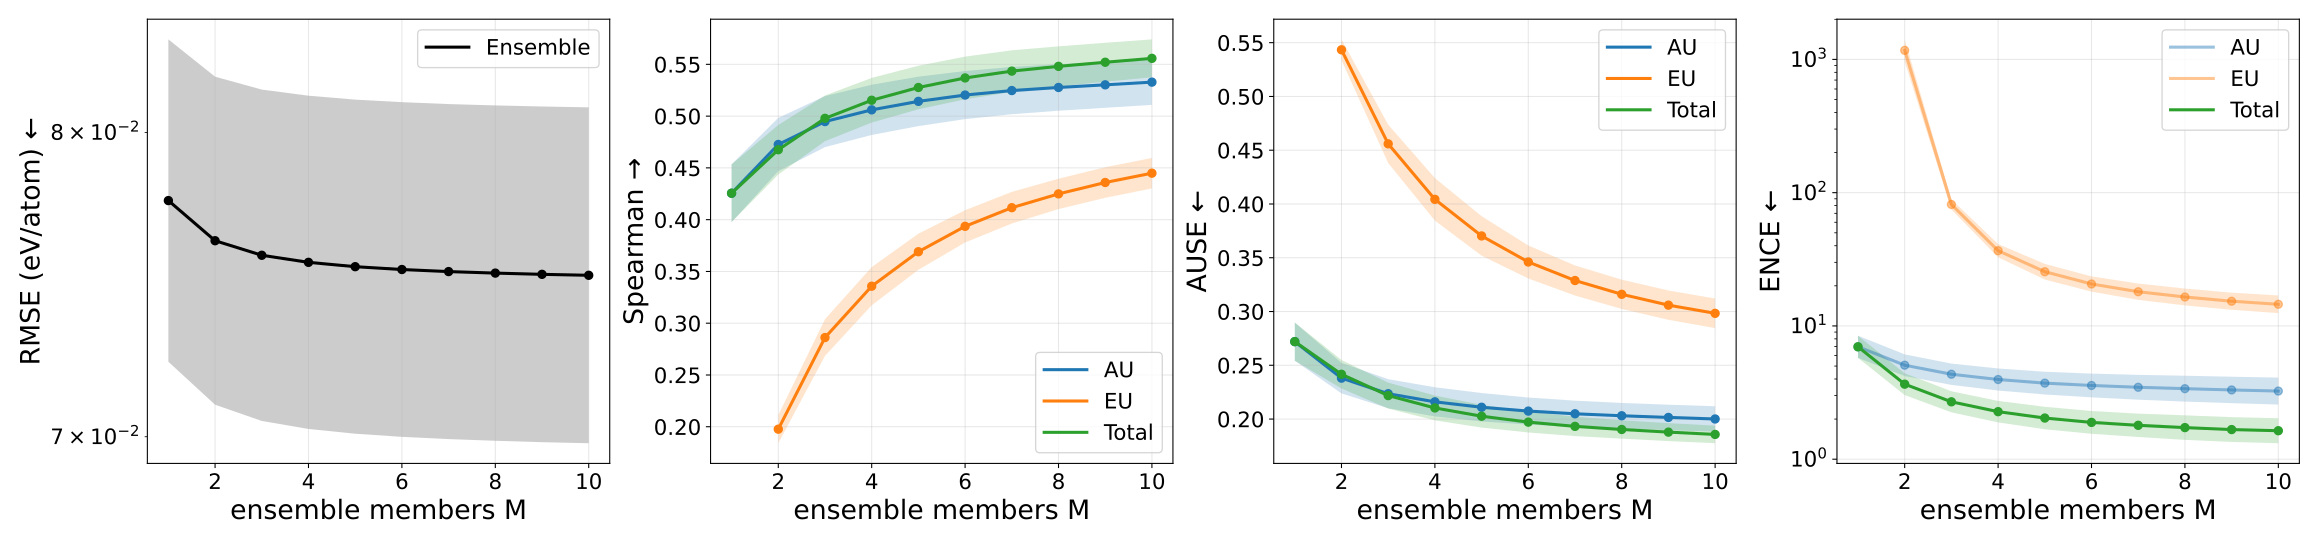

Source data for this figure (header and first rows):
metric, uncertainty_type, members, value, value_mean, value_std, value_ci95_low, value_ci95_high, value_n, value_geometric_mean, value_geometric_ci95_low, value_geometric_ci95_high, value_geometric_n
ause, aleatoric, 1, 0.272, 0.272, 0.0143, 0.2543, 0.2898, 5, 0.2717, 0.2542, 0.2904, 5
ause, aleatoric, 2, 0.238, 0.238, 0.01144, 0.2238, 0.2523, 5, 0.2378, 0.2237, 0.2528, 5
ause, aleatoric, 3, 0.2236, 0.2236, 0.01088, 0.21, 0.2371, 5, 0.2233, 0.2099, 0.2376, 5
ause, aleatoric, 4, 0.216, 0.216, 0.01092, 0.2024, 0.2296, 5, 0.2158, 0.2023, 0.2301, 5
ause, aleatoric, 5, 0.211, 0.211, 0.01065, 0.1978, 0.2242, 5, 0.2108, 0.1976, 0.2248, 5
ause, aleatoric, 6, 0.2074, 0.2074, 0.01015, 0.1948, 0.22, 5, 0.2072, 0.1947, 0.2206, 5
ause, aleatoric, 7, 0.2049, 0.2049, 0.009827, 0.1927, 0.2171, 5, 0.2047, 0.1925, 0.2177, 5
ause, aleatoric, 8, 0.2031, 0.2031, 0.009584, 0.1912, 0.215, 5, 0.2029, 0.191, 0.2155, 5
ause, aleatoric, 9, 0.2015, 0.2015, 0.009557, 0.1896, 0.2134, 5, 0.2013, 0.1895, 0.2139, 5
ause, aleatoric, 10, 0.2001, 0.2001, 0.009528, 0.1882, 0.2119, 5, 0.1999, 0.1881, 0.2124, 5
ause, epistemic, 1, nan, nan, nan, nan, nan, 0, nan, nan, nan, 0
ause, epistemic, 2, 0.5434, 0.5434, 0.007806, 0.5337, 0.5531, 5, 0.5433, 0.5337, 0.5531, 5
ause, epistemic, 3, 0.4559, 0.4559, 0.01438, 0.4381, 0.4738, 5, 0.4557, 0.4381, 0.4741, 5
ause, epistemic, 4, 0.4043, 0.4043, 0.01594, 0.3845, 0.4241, 5, 0.4041, 0.3845, 0.4246, 5
ause, epistemic, 5, 0.3703, 0.3703, 0.01479, 0.3519, 0.3887, 5, 0.3701, 0.3519, 0.3891, 5
ause, epistemic, 6, 0.3461, 0.3461, 0.01236, 0.3307, 0.3614, 5, 0.3459, 0.3308, 0.3617, 5
ause, epistemic, 7, 0.3288, 0.3288, 0.01127, 0.3148, 0.3428, 5, 0.3287, 0.3149, 0.343, 5
ause, epistemic, 8, 0.316, 0.316, 0.01097, 0.3024, 0.3296, 5, 0.3159, 0.3025, 0.3298, 5
ause, epistemic, 9, 0.3059, 0.3059, 0.01098, 0.2923, 0.3196, 5, 0.3058, 0.2924, 0.3198, 5
ause, epistemic, 10, 0.2983, 0.2983, 0.01109, 0.2846, 0.3121, 5, 0.2981, 0.2847, 0.3123, 5
ause, total, 1, 0.272, 0.272, 0.0143, 0.2543, 0.2898, 5, 0.2717, 0.2542, 0.2904, 5
ause, total, 2, 0.2416, 0.2416, 0.01067, 0.2284, 0.2549, 5, 0.2414, 0.2283, 0.2553, 5
ause, total, 3, 0.2218, 0.2218, 0.009718, 0.2098, 0.2339, 5, 0.2217, 0.2098, 0.2342, 5
ause, total, 4, 0.2103, 0.2103, 0.009298, 0.1988, 0.2219, 5, 0.2102, 0.1988, 0.2222, 5
ause, total, 5, 0.2026, 0.2026, 0.008516, 0.1921, 0.2132, 5, 0.2025, 0.192, 0.2135, 5
ause, total, 6, 0.1972, 0.1972, 0.007757, 0.1875, 0.2068, 5, 0.197, 0.1875, 0.207, 5
ause, total, 7, 0.1932, 0.1932, 0.007296, 0.1842, 0.2023, 5, 0.1931, 0.1842, 0.2025, 5
ause, total, 8, 0.1903, 0.1903, 0.006868, 0.1818, 0.1988, 5, 0.1902, 0.1818, 0.199, 5
ause, total, 9, 0.1879, 0.1879, 0.006742, 0.1795, 0.1962, 5, 0.1878, 0.1795, 0.1964, 5
ause, total, 10, 0.1857, 0.1857, 0.00659, 0.1775, 0.1939, 5, 0.1856, 0.1775, 0.1941, 5
ence, aleatoric, 1, 7.045, 7.045, 1.172, 5.59, 8.5, 5, 6.975, 5.76, 8.446, 5
ence, aleatoric, 2, 5.122, 5.122, 0.8175, 4.107, 6.137, 5, 5.074, 4.21, 6.117, 5
ence, aleatoric, 3, 4.381, 4.381, 0.6891, 3.525, 5.236, 5, 4.341, 3.609, 5.221, 5
ence, aleatoric, 4, 4.002, 4.002, 0.6469, 3.199, 4.805, 5, 3.963, 3.275, 4.796, 5
ence, aleatoric, 5, 3.762, 3.762, 0.6254, 2.985, 4.538, 5, 3.723, 3.059, 4.531, 5
ence, aleatoric, 6, 3.616, 3.616, 0.6331, 2.83, 4.402, 5, 3.575, 2.912, 4.39, 5
ence, aleatoric, 7, 3.509, 3.509, 0.6456, 2.707, 4.311, 5, 3.466, 2.795, 4.297, 5
ence, aleatoric, 8, 3.429, 3.429, 0.6556, 2.615, 4.243, 5, 3.383, 2.705, 4.231, 5
ence, aleatoric, 9, 3.356, 3.356, 0.6565, 2.541, 4.171, 5, 3.309, 2.633, 4.16, 5
ence, aleatoric, 10, 3.294, 3.294, 0.6564, 2.479, 4.108, 5, 3.246, 2.571, 4.097, 5
ence, epistemic, 1, nan, nan, nan, nan, nan, 0, nan, nan, nan, 0
ence, epistemic, 2, 1180, 1180, 175, 963, 1398, 5, 1170, 967.7, 1413, 5
ence, epistemic, 3, 81.76, 81.76, 5.806, 74.55, 88.97, 5, 81.59, 74.66, 89.17, 5
ence, epistemic, 4, 36.84, 36.84, 3.38, 32.64, 41.03, 5, 36.71, 32.73, 41.18, 5
ence, epistemic, 5, 25.64, 25.64, 2.787, 22.18, 29.1, 5, 25.51, 22.28, 29.22, 5
ence, epistemic, 6, 20.73, 20.73, 2.212, 17.99, 23.48, 5, 20.64, 18.09, 23.55, 5
ence, epistemic, 7, 18.16, 18.16, 2.068, 15.59, 20.72, 5, 18.06, 15.69, 20.8, 5
ence, epistemic, 8, 16.58, 16.58, 1.952, 14.16, 19, 5, 16.49, 14.26, 19.07, 5
ence, epistemic, 9, 15.41, 15.41, 1.856, 13.11, 17.72, 5, 15.32, 13.22, 17.77, 5
ence, epistemic, 10, 14.62, 14.62, 1.805, 12.38, 16.86, 5, 14.54, 12.47, 16.94, 5
ence, total, 1, 7.045, 7.045, 1.172, 5.59, 8.5, 5, 6.975, 5.76, 8.446, 5
ence, total, 2, 3.692, 3.692, 0.5882, 2.962, 4.422, 5, 3.657, 3.029, 4.415, 5
ence, total, 3, 2.72, 2.72, 0.4154, 2.204, 3.235, 5, 2.696, 2.248, 3.233, 5
ence, total, 4, 2.295, 2.295, 0.3556, 1.853, 2.736, 5, 2.274, 1.889, 2.737, 5
ence, total, 5, 2.057, 2.057, 0.3329, 1.644, 2.47, 5, 2.036, 1.677, 2.473, 5
ence, total, 6, 1.908, 1.908, 0.3139, 1.519, 2.298, 5, 1.889, 1.551, 2.3, 5
ence, total, 7, 1.816, 1.816, 0.3077, 1.434, 2.198, 5, 1.796, 1.467, 2.198, 5
ence, total, 8, 1.747, 1.747, 0.3099, 1.363, 2.132, 5, 1.727, 1.397, 2.134, 5
ence, total, 9, 1.689, 1.689, 0.3033, 1.313, 2.066, 5, 1.669, 1.347, 2.068, 5
ence, total, 10, 1.657, 1.657, 0.2988, 1.286, 2.027, 5, 1.636, 1.318, 2.031, 5
... 40 more rows
